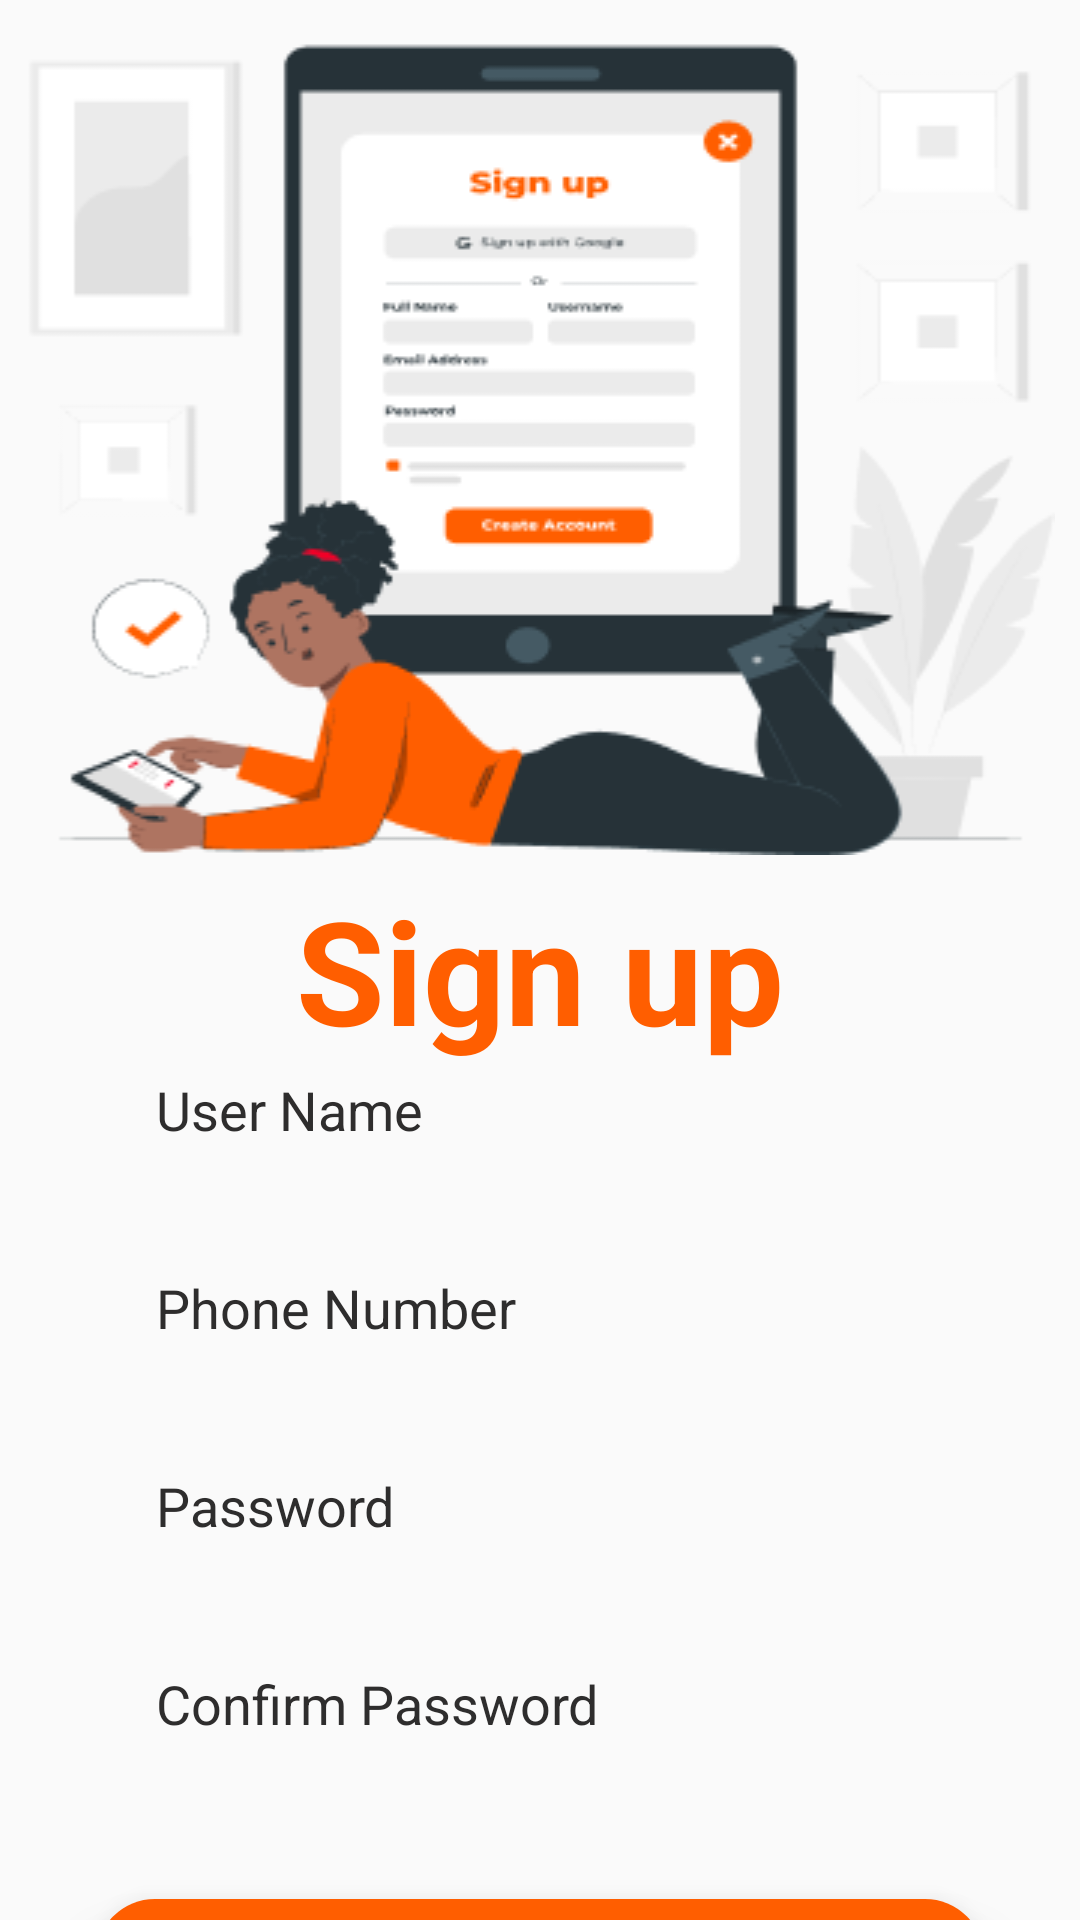

Android layout source for this screen:
<!-- AndroidManifest.xml: application theme Theme.TFood -->
<!-- res/layout/activity_signup.xml -->
<?xml version="1.0" encoding="utf-8"?>
<androidx.constraintlayout.widget.ConstraintLayout xmlns:android="http://schemas.android.com/apk/res/android"
    xmlns:app="http://schemas.android.com/apk/res-auto"
    xmlns:tools="http://schemas.android.com/tools"
    android:layout_width="match_parent"
    android:layout_height="match_parent"
    tools:context=".project531.Activity.LoginActivity">


    <TextView
        android:id="@+id/textView5"
        android:layout_width="wrap_content"
        android:layout_height="wrap_content"
        android:text="Sign up"
        android:textColor="#FF5E00"
        android:textSize="48sp"
        android:textStyle="bold"
        app:layout_constraintBottom_toBottomOf="parent"
        app:layout_constraintEnd_toEndOf="parent"
        app:layout_constraintStart_toStartOf="parent"
        app:layout_constraintTop_toBottomOf="@+id/imageView4"
        app:layout_constraintVertical_bias="0.021" />

    <ImageView
        android:id="@+id/imageView4"
        android:layout_width="343dp"
        android:layout_height="276dp"
        app:layout_constraintBottom_toBottomOf="parent"
        app:layout_constraintEnd_toEndOf="parent"
        app:layout_constraintStart_toStartOf="parent"
        app:layout_constraintTop_toTopOf="parent"
        app:layout_constraintVertical_bias="0.025"
        app:srcCompat="@drawable/logo_sign_up_m" />

    <LinearLayout
        android:id="@+id/formsignup"
        android:layout_width="match_parent"
        android:layout_height="wrap_content"
        android:layout_marginTop="8dp"
        android:orientation="vertical"
        app:layout_constraintBottom_toBottomOf="parent"
        app:layout_constraintEnd_toEndOf="parent"
        app:layout_constraintHorizontal_bias="0.0"
        app:layout_constraintStart_toStartOf="parent"
        app:layout_constraintTop_toBottomOf="@+id/textView5"
        app:layout_constraintVertical_bias="0.201">


        <EditText
            android:id="@+id/edtNameSignup"
            android:layout_width="match_parent"
            android:layout_height="50dp"
            android:layout_marginStart="32dp"
            android:layout_marginTop="8dp"
            android:layout_marginEnd="32dp"
            android:layout_marginBottom="8dp"
            android:background="@drawable/edittext_background"
            android:ems="10"
            android:hint="User Name"
            android:inputType="text"
            android:paddingStart="20dp"
            android:textColor="#000000"
            android:textColorHint="#2E2D2D" />

        <EditText
            android:id="@+id/edtPhoneSignup"
            android:layout_width="match_parent"
            android:layout_height="50dp"
            android:layout_marginStart="32dp"
            android:layout_marginTop="8dp"
            android:layout_marginEnd="32dp"
            android:layout_marginBottom="8dp"
            android:background="@drawable/edittext_background"
            android:ems="10"
            android:hint="Phone Number"
            android:inputType="phone"
            android:paddingStart="20dp"
            android:textColorHint="#2E2D2D" />

        <EditText
            android:id="@+id/edtPasswordSignup"
            android:layout_width="match_parent"
            android:layout_height="50dp"
            android:layout_marginStart="32dp"
            android:layout_marginTop="8dp"
            android:layout_marginEnd="32dp"
            android:layout_marginBottom="8dp"
            android:background="@drawable/edittext_background"
            android:ems="10"
            android:hint="Password"
            android:inputType="textPassword"
            android:paddingStart="20dp"
            android:textColorHint="#2E2D2D" />

        <EditText
            android:id="@+id/edtRePassword"
            android:layout_width="match_parent"
            android:layout_height="50dp"
            android:layout_marginStart="32dp"
            android:layout_marginTop="8dp"
            android:layout_marginEnd="32dp"
            android:layout_marginBottom="8dp"
            android:background="@drawable/edittext_background"
            android:ems="10"
            android:hint="Confirm Password"
            android:inputType="textPassword"
            android:paddingStart="20dp"
            android:textColorHint="#2E2D2D" />

        <Button
            android:id="@+id/btnSignup"
            style="@android:style/Widget.Material.Button.Borderless.Colored"
            android:layout_width="match_parent"
            android:layout_height="wrap_content"
            android:layout_marginStart="32dp"
            android:layout_marginTop="32dp"
            android:layout_marginEnd="32dp"
            android:layout_marginBottom="8dp"
            android:background="@drawable/btn_orange"
            android:elevation="6dp"
            android:rotationX="0"
            android:text="Register"
            android:textAllCaps="false"
            android:textColor="#FFFFFF"
            android:textSize="24sp"
            android:textStyle="bold"
            android:translationZ="6dp" />

        <TextView
            android:id="@+id/tVlogin"
            android:layout_width="match_parent"
            android:layout_height="41dp"
            android:layout_marginTop="16dp"
            android:text="Already have an account?  Login"
            android:textAlignment="center"
            android:textColor="#555454"
            android:textColorLink="#03A9F4"
            android:textSize="16sp"
            android:textStyle="bold" />
    </LinearLayout>

</androidx.constraintlayout.widget.ConstraintLayout>
<!-- resources referenced by this layout -->
<resources>
  <!-- drawable btn_orange (drawable) -->
  <?xml version="1.0" encoding="utf-8"?>
  <selector xmlns:android="http://schemas.android.com/apk/res/android">
  <item>
      <shape android:shape="rectangle">
          <solid android:color="#FF5E00"/>
          <corners android:radius="19.5dp"/>
  
      </shape>
  </item>
  </selector>
  <!-- drawable logo_sign_up_m: png bitmap (drawable-xxxhdpi, 22384 bytes) -->
  <style name="Theme.TFood" parent="Theme.AppCompat.DayNight.NoActionBar">
          
          <item name="colorPrimary">@color/purple_500</item>
          <item name="colorPrimaryVariant">#FF9800</item>
          <item name="colorOnPrimary">@color/white</item>
          
          <item name="colorSecondary">@color/teal_200</item>
          <item name="colorSecondaryVariant">@color/teal_700</item>
          <item name="colorOnSecondary">@color/black</item>
          
          <item name="android:statusBarColor">?attr/colorPrimaryVariant</item>
          
          <item name="android:navigationBarColor">?attr/colorOnPrimary</item>
      </style>
  <color name="purple_500">#FF6200EE</color>
  <color name="white">#FFFFFFFF</color>
  <color name="teal_200">#FF03DAC5</color>
  <color name="teal_700">#FF018786</color>
  <color name="black">#FF000000</color>
</resources>
